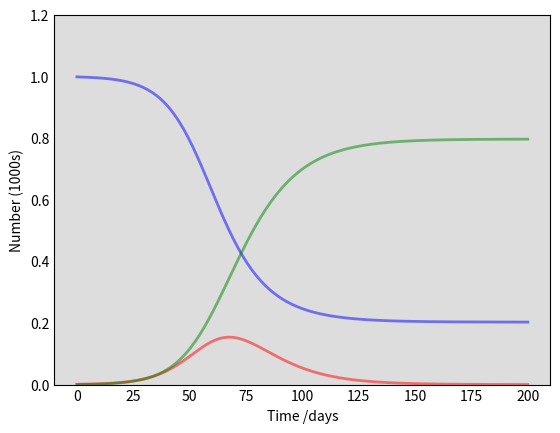

Python code for this plot: (Note: this script raises an exception after producing the figure.)
import numpy as np
from scipy.integrate import odeint
import matplotlib.pyplot as plt

# Total population, N.
N = 1000
# Initial number of infected and recovered individuals, I0 and R0.
I0, R0 = 1, 0
# Everyone else, S0, is susceptible to infection initially.
S0 = N - I0 - R0
# Contact rate, beta, and mean recovery rate, gamma, (in 1/days).
beta, gamma = 0.2, 1./10 
# A grid of time points (in days)
t = np.linspace(0, 200, 200)

# The SIR model differential equations.
def deriv(y, t, N, beta, gamma):
    S, I, R = y
    dSdt = -beta * S * I / N
    dIdt = beta * S * I / N - gamma * I
    dRdt = gamma * I
    return dSdt, dIdt, dRdt

# Initial conditions vector
y0 = S0, I0, R0
# Integrate the SIR equations over the time grid, t.
ret = odeint(deriv, y0, t, args=(N, beta, gamma))
S, I, R = ret.T

# Plot the data on three separate curves for S(t), I(t) and R(t)
fig = plt.figure(facecolor='w')
ax = fig.add_subplot(111, facecolor='#dddddd', axisbelow=True)
ax.plot(t, S/1000, 'b', alpha=0.5, lw=2, label='Susceptible')
ax.plot(t, I/1000, 'r', alpha=0.5, lw=2, label='Infected')
ax.plot(t, R/1000, 'g', alpha=0.5, lw=2, label='Recovered with immunity')
ax.set_xlabel('Time /days')
ax.set_ylabel('Number (1000s)')
ax.set_ylim(0,1.2)
ax.yaxis.set_tick_params(length=0)
ax.xaxis.set_tick_params(length=0)
ax.grid(b=True, which='major', c='w', lw=2, ls='-')
legend = ax.legend()
legend.get_frame().set_alpha(0.5)
for spine in ('top', 'right', 'bottom', 'left'):
    ax.spines[spine].set_visible(False)
plt.show()